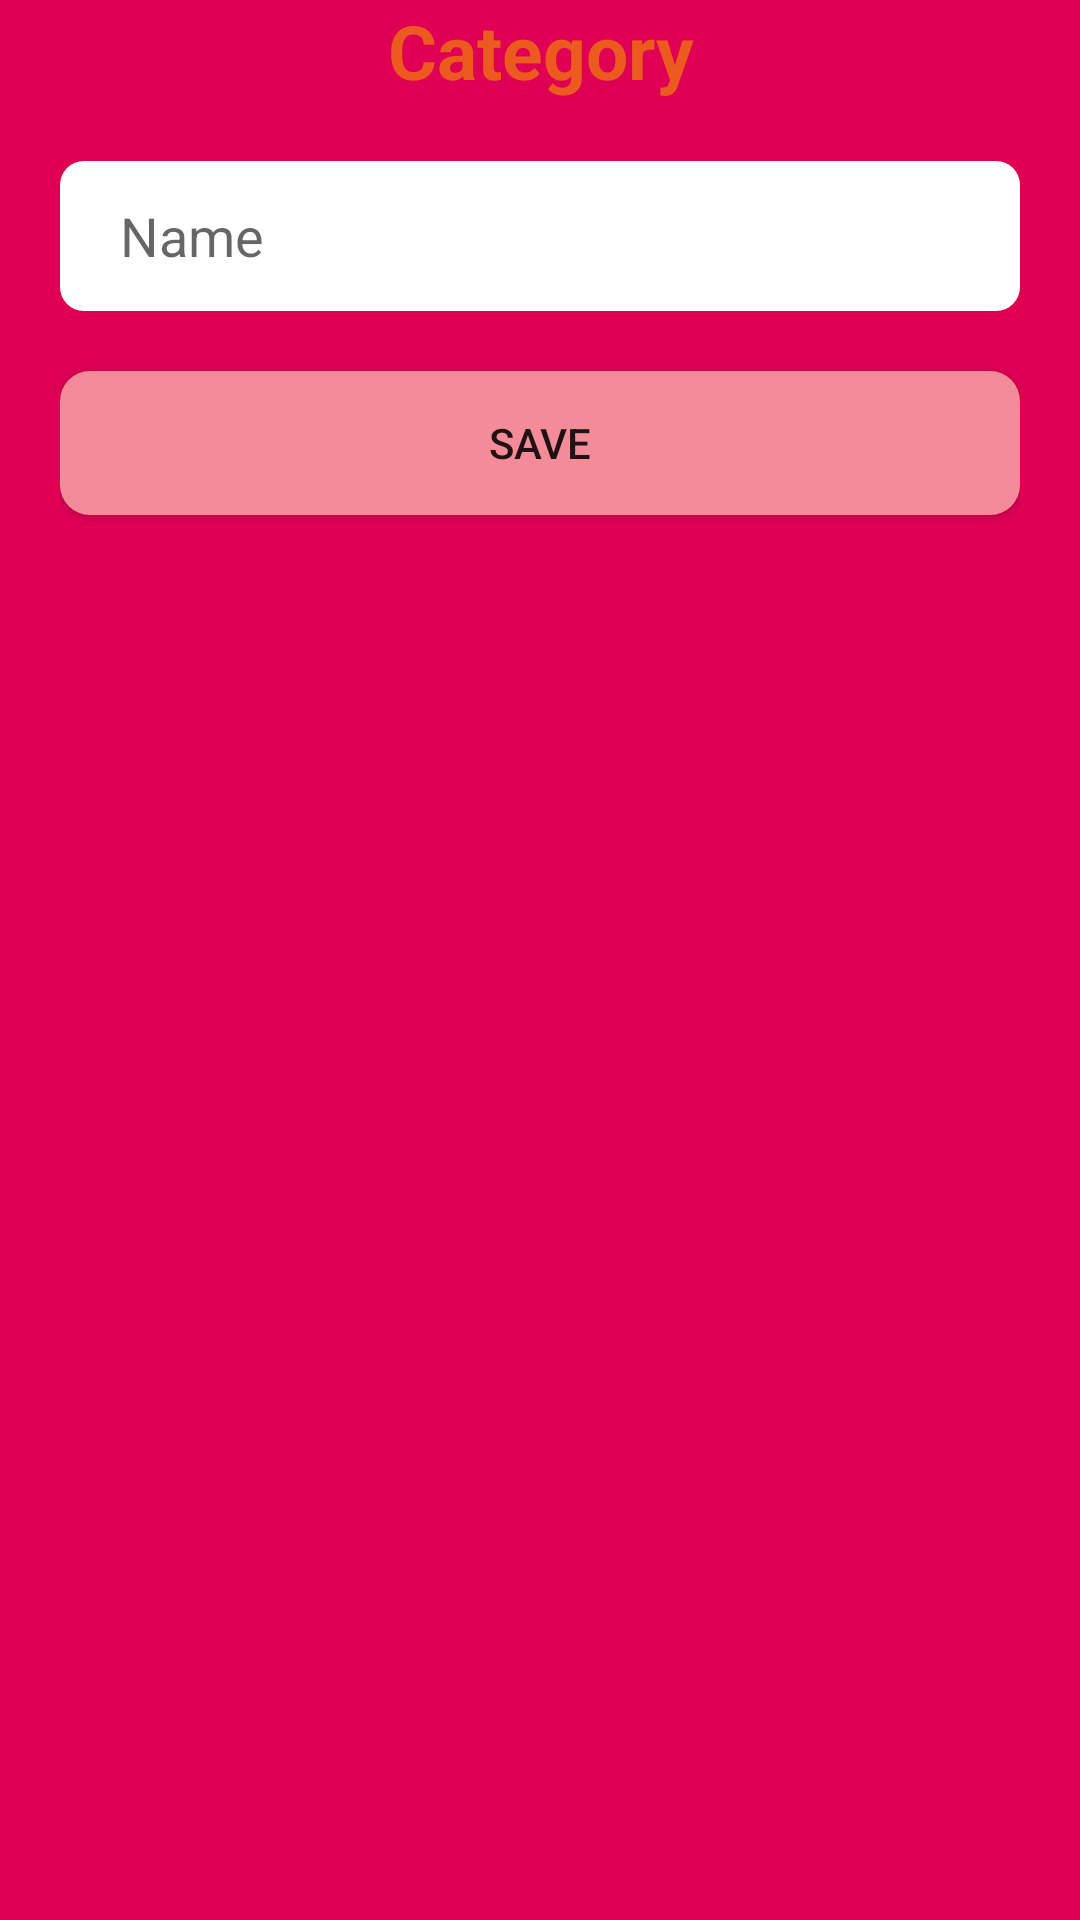

The Android layout XML behind this screen, and the referenced resources:
<!-- AndroidManifest.xml: application theme Theme.AndroidServer_asm -->
<!-- res/layout/dialog_category.xml -->
<?xml version="1.0" encoding="utf-8"?>
<LinearLayout xmlns:android="http://schemas.android.com/apk/res/android"
    android:layout_width="match_parent"
    android:layout_height="wrap_content"
    android:background="@color/background"
    android:paddingHorizontal="20dp"
    android:orientation="vertical">

    <TextView
        android:id="@+id/Category"
        android:gravity="center"
        android:layout_width="match_parent"
        android:layout_height="wrap_content"
        android:layout_marginBottom="20dp"
        android:textSize="25dp"
        android:textStyle="bold"
        android:textColor="@color/orange"
        android:text="Category" />

    <EditText
        android:id="@+id/dag_name"
        android:layout_width="match_parent"
        android:layout_height="50dp"
        android:layout_marginBottom="20dp"
        android:ems="10"
        android:paddingHorizontal="20dp"
        android:background="@drawable/border_input"
        android:inputType="textPersonName"
        android:hint="Name" />

    <Button
        android:id="@+id/dag_save"
        android:layout_width="match_parent"
        android:layout_height="wrap_content"
        android:layout_marginBottom="20dp"
        android:background="@drawable/border_button"
        android:text="save" />
</LinearLayout>
<!-- resources referenced by this layout -->
<resources>
  <color name="background">#DF0054</color>
  <color name="orange">#EC5A1F</color>
  <!-- drawable border_button (drawable) -->
  <?xml version="1.0" encoding="utf-8"?>
  <shape xmlns:android="http://schemas.android.com/apk/res/android">
  
      // radius
      <solid
          android:color="#F48B98"/>
      <corners
          android:radius="10dp">
      </corners>
  
  
  </shape>
  <!-- drawable border_input (drawable) -->
  <?xml version="1.0" encoding="utf-8"?>
  <shape xmlns:android="http://schemas.android.com/apk/res/android">
  
      // radius
      <solid
          android:color="@color/white"/>
      <corners
          android:radius="8dp">
      </corners>
  
  
  </shape>
  <style name="Theme.AndroidServer_asm" parent="Theme.AppCompat.Light.NoActionBar">
          
          <item name="colorPrimary">@color/purple_500</item>
          <item name="colorPrimaryVariant">@color/purple_700</item>
          <item name="colorOnPrimary">@color/white</item>
          
          <item name="colorSecondary">@color/teal_200</item>
          <item name="colorSecondaryVariant">@color/teal_700</item>
          <item name="colorOnSecondary">@color/black</item>
          
          <item name="android:statusBarColor" tools:targetApi="l">?attr/colorPrimaryVariant</item>
          
      </style>
  <color name="white">#FFFFFFFF</color>
  <color name="purple_500">#FF6200EE</color>
  <color name="purple_700">#FF3700B3</color>
  <color name="teal_200">#FF03DAC5</color>
  <color name="teal_700">#FF018786</color>
  <color name="black">#FF000000</color>
</resources>
